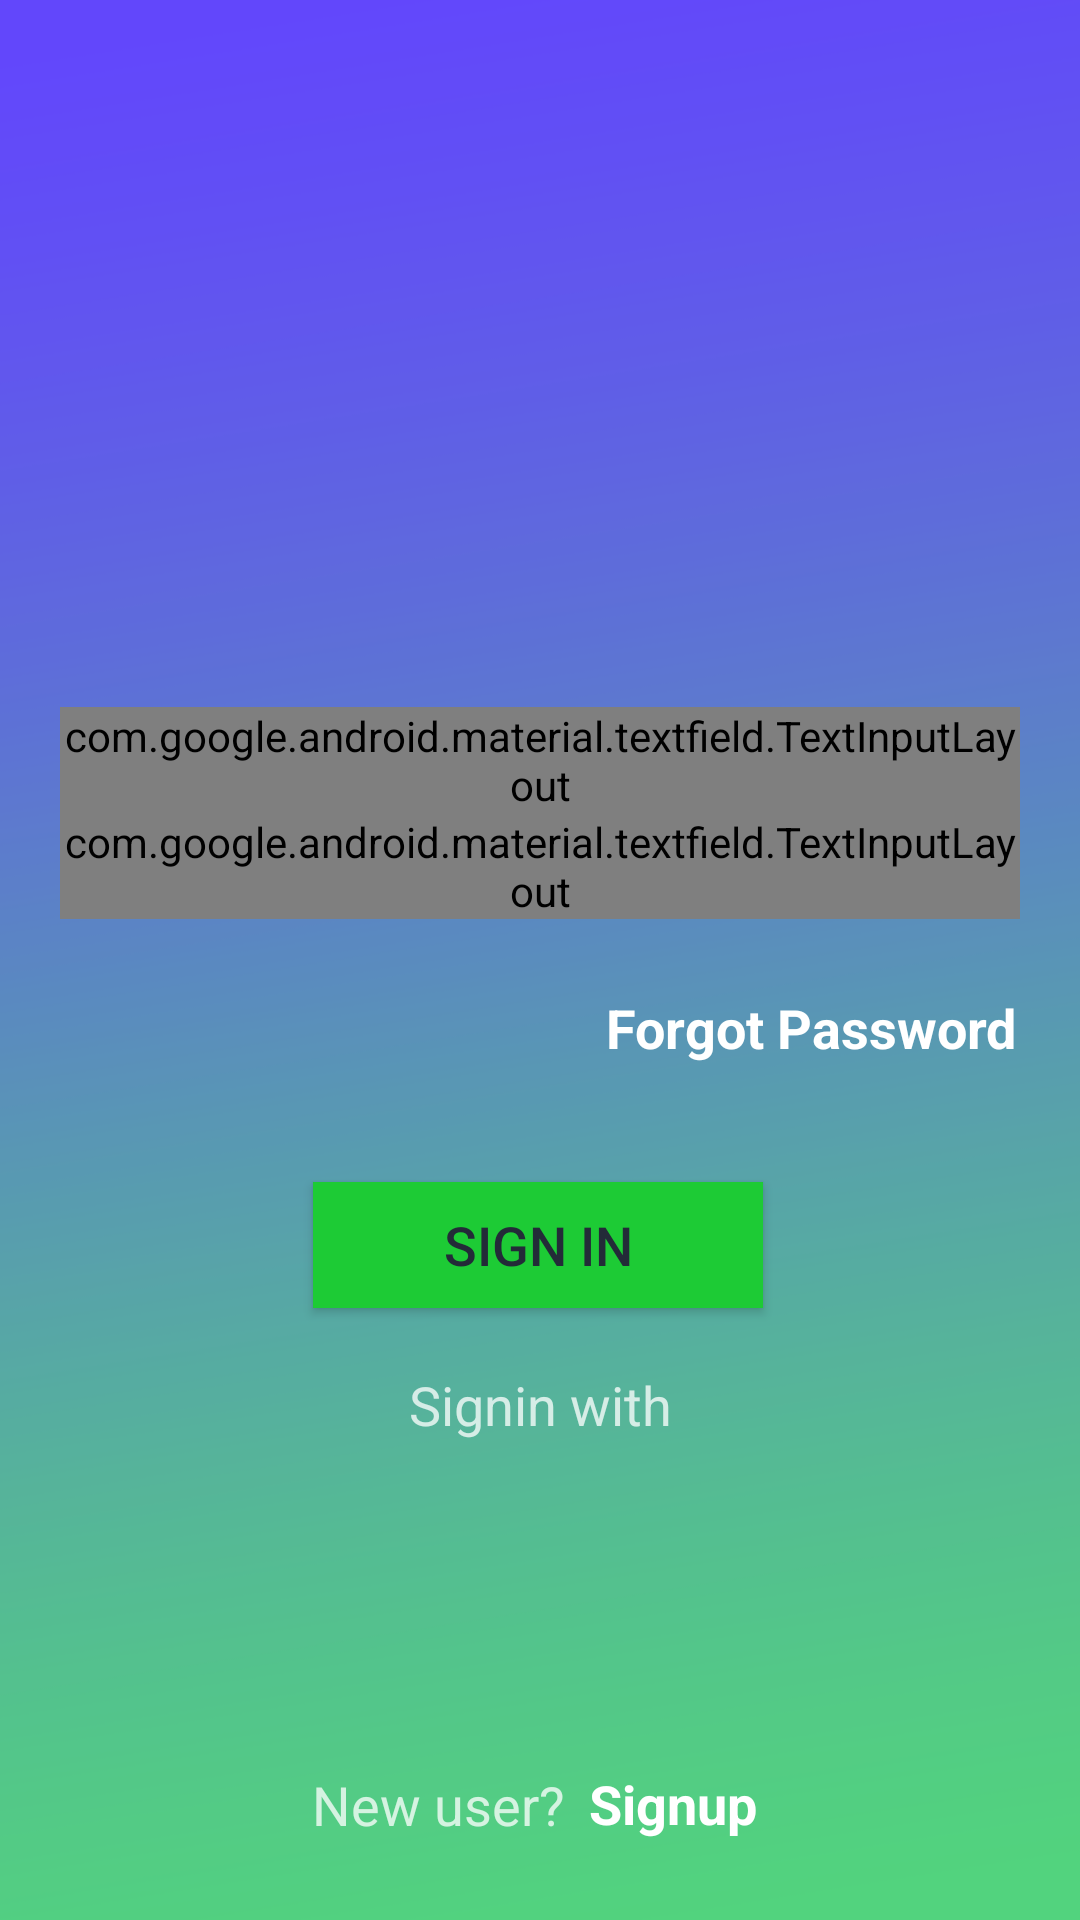

Write the Android layout XML for this screen, with the resource values it uses.
<!-- AndroidManifest.xml: application theme AppTheme -->
<!-- res/layout/activity_signin.xml -->
<?xml version="1.0" encoding="utf-8"?>
<android.support.constraint.ConstraintLayout xmlns:android="http://schemas.android.com/apk/res/android"
    xmlns:app="http://schemas.android.com/apk/res-auto"
    xmlns:tools="http://schemas.android.com/tools"
    android:layout_width="match_parent"
    android:layout_height="match_parent"
    android:background="@drawable/background"
    tools:context=".SigninActivity">


    <ImageView
        android:id="@+id/imageView2"
        android:layout_width="60dp"
        android:layout_height="@dimen/signin_app_logo_height"

        android:layout_marginStart="8dp"
        android:layout_marginLeft="8dp"
        android:layout_marginTop="88dp"
        android:layout_marginEnd="8dp"
        android:layout_marginRight="8dp"
        android:src="@drawable/icon"
        app:layout_constraintEnd_toEndOf="parent"
        app:layout_constraintHorizontal_bias="0.498"
        app:layout_constraintStart_toStartOf="parent"
        app:layout_constraintTop_toTopOf="parent" />

    <LinearLayout
        android:id="@+id/linearLayout"
        android:layout_width="match_parent"
        android:layout_height="wrap_content"
        android:layout_margin="20dp"
        android:layout_marginStart="8dp"
        android:layout_marginLeft="8dp"
        android:layout_marginTop="8dp"
        android:layout_marginEnd="8dp"
        android:layout_marginRight="8dp"
        android:layout_marginBottom="8dp"
        android:orientation="vertical"
        app:layout_constraintBottom_toTopOf="@+id/signin_button"
        app:layout_constraintEnd_toEndOf="parent"
        app:layout_constraintStart_toStartOf="parent"
        app:layout_constraintTop_toBottomOf="@+id/imageView2">

        <android.support.design.widget.TextInputLayout

            style="@style/ModernEdittext"
            android:layout_width="match_parent"
            android:layout_height="wrap_content">

            <android.support.design.widget.TextInputEditText
                android:layout_width="match_parent"
                android:layout_height="wrap_content"
                android:hint="@string/email_hint" />
        </android.support.design.widget.TextInputLayout>

        <android.support.design.widget.TextInputLayout
            style="@style/ModernEdittext"
            android:layout_width="match_parent"
            android:layout_height="wrap_content">

            <android.support.design.widget.TextInputEditText
                android:layout_width="match_parent"
                android:layout_height="wrap_content"
                android:hint="@string/password_hint" />
        </android.support.design.widget.TextInputLayout>


    </LinearLayout>

    <TextView
        android:id="@+id/sign_in_with_txt"
        android:layout_width="wrap_content"
        android:layout_height="wrap_content"
        android:layout_marginStart="8dp"
        android:layout_marginLeft="8dp"
        android:layout_marginTop="20dp"
        android:layout_marginEnd="8dp"
        android:layout_marginRight="8dp"
        android:text="@string/signin_with"
        android:textColor="@color/hint_color_signin"
        android:textSize="@dimen/signin_forgot_text_size"
        app:layout_constraintEnd_toEndOf="parent"
        app:layout_constraintStart_toStartOf="parent"
        app:layout_constraintTop_toBottomOf="@+id/signin_button" />


    <TextView
        android:layout_width="150dp"
        android:layout_height="wrap_content"
        android:textStyle="bold"
        android:layout_marginStart="8dp"
        android:layout_marginLeft="8dp"
        android:layout_marginTop="24dp"
        android:layout_marginEnd="8dp"
        android:layout_marginRight="8dp"
        android:text="@string/forgot_password"
        android:textColor="@android:color/white"
        android:textSize="@dimen/signin_forgot_text_size"
        app:layout_constraintEnd_toEndOf="parent"
        app:layout_constraintHorizontal_bias="1.0"
        app:layout_constraintStart_toStartOf="parent"
        app:layout_constraintTop_toBottomOf="@+id/linearLayout" />


    <Button
        android:id="@+id/signin_button"
        android:layout_width="150dp"

        android:layout_height="42dp"
        android:layout_marginStart="8dp"
        android:layout_marginLeft="8dp"

        android:layout_marginTop="50dp"
        android:layout_marginEnd="8dp"
        android:layout_marginRight="8dp"
        android:background="#1DCB35"
        android:text="@string/sign_int"
        android:textColor="@color/colorPrimary"
        android:textSize="@dimen/signin_button_text_size"
        app:layout_constraintEnd_toEndOf="parent"
        app:layout_constraintHorizontal_bias="0.497"
        app:layout_constraintStart_toStartOf="parent"
        app:layout_constraintTop_toBottomOf="@+id/signin_progress" />


    <LinearLayout
        android:id="@+id/social_links"
        android:layout_width="wrap_content"
        android:layout_height="wrap_content"
        android:layout_marginTop="40dp"
        android:layout_marginBottom="108dp"
        android:orientation="horizontal"
        app:layout_constraintBottom_toBottomOf="parent"
        app:layout_constraintEnd_toEndOf="parent"
        app:layout_constraintStart_toStartOf="parent"
        app:layout_constraintTop_toTopOf="@+id/sign_in_with_txt"
        app:layout_constraintVertical_bias="0.0">


        <ImageView
            android:layout_width="40dp"
            android:layout_height="40dp"
            android:layout_marginRight="20dp"
            android:src="@drawable/ic_search" />

        <ImageView
            android:layout_width="40dp"
            android:layout_height="40dp"
            android:layout_marginLeft="20dp"
            android:src="@drawable/ic_facebook" />

    </LinearLayout>


    <TextView
        android:id="@+id/new_user_txt"
        android:layout_width="wrap_content"
        android:layout_height="wrap_content"

        android:layout_marginStart="104dp"
        android:layout_marginLeft="104dp"
        android:layout_marginTop="15dp"
        android:layout_marginBottom="15dp"
        android:text="@string/new_user_signup"
        android:textColor="@color/hint_color_signin"
        android:textSize="@dimen/signin_new_user_text_size"
        app:layout_constraintBottom_toBottomOf="parent"
        app:layout_constraintStart_toStartOf="parent"
        app:layout_constraintTop_toBottomOf="@+id/social_links"
        app:layout_constraintVertical_bias="0.775" />

    <TextView
        android:id="@+id/new_user_button"
        android:layout_width="wrap_content"
        android:layout_height="wrap_content"

        android:layout_marginStart="8dp"
        android:layout_marginLeft="8dp"
        android:layout_marginTop="8dp"
        android:layout_marginEnd="8dp"
        android:layout_marginRight="8dp"
        android:layout_marginBottom="8dp"
        android:text="@string/Signup_txt"
        android:textColor="@android:color/white"
        android:textSize="@dimen/signin_new_user_text_size"
        android:textStyle="bold"
        app:layout_constraintBottom_toBottomOf="parent"
        app:layout_constraintEnd_toEndOf="parent"
        app:layout_constraintHorizontal_bias="0.0"
        app:layout_constraintStart_toEndOf="@+id/new_user_txt"
        app:layout_constraintTop_toBottomOf="@+id/social_links"
        app:layout_constraintVertical_bias="0.705" />

    <ProgressBar
        android:id="@+id/signin_progress"
        android:layout_width="wrap_content"
        android:layout_height="wrap_content"
        android:layout_marginStart="8dp"
        android:layout_marginLeft="8dp"
        android:layout_marginTop="8dp"
        android:layout_marginEnd="8dp"
        android:layout_marginRight="8dp"
        android:layout_marginBottom="8dp"
        android:visibility="invisible"
        app:layout_constraintBottom_toBottomOf="parent"
        app:layout_constraintEnd_toEndOf="parent"
        app:layout_constraintStart_toStartOf="parent"
        app:layout_constraintTop_toTopOf="parent" />

</android.support.constraint.ConstraintLayout>
<!-- resources referenced by this layout -->
<resources>
  <color name="colorPrimary">#232b38</color>
  <color name="hint_color_signin">#c1ffffff</color>
  <dimen name="signin_app_logo_height">60dp</dimen>
  <dimen name="signin_button_text_size">18sp</dimen>
  <dimen name="signin_forgot_text_size">18sp</dimen>
  <dimen name="signin_new_user_text_size">18sp</dimen>
  <!-- drawable background: png bitmap (drawable, 45960 bytes) -->
  <string name="Signup_txt">Signup</string>
  <string name="email_hint">Ente E-Mail</string>
  <string name="forgot_password">Forgot Password</string>
  <string name="new_user_signup">New user?</string>
  <string name="password_hint">Enter Password</string>
  <string name="sign_int">Sign In</string>
  <string name="signin_with">Signin with</string>
  <style name="ModernEdittext" parent="@style/Widget.MaterialComponents.TextInputLayout.OutlinedBox.Dense">
  
  
  
      </style>
  <style name="AppTheme" parent="Theme.AppCompat.Light.NoActionBar">
          
          <item name="colorPrimary">@color/colorPrimary</item>
          <item name="colorPrimaryDark">@color/colorPrimaryDark</item>
  
  
          <item name="colorAccent">@color/colorAccent</item>
          <item name="android:editTextColor">@android:color/white</item>
          <item name="android:textColorHint">#80ffffff</item>
          <item name="android:textColor">@android:color/white</item>
  
  
          <item name="editTextColor">@android:color/white</item>
  
  
  
          <item name="colorControlNormal">#80ffffff</item>
          <item name="colorControlActivated">@android:color/white</item>
          <item name="colorControlHighlight">@android:color/white</item>
  
  
      </style>
  <color name="colorPrimaryDark">#252A3C</color>
  <color name="colorAccent">#29d29d</color>
</resources>
